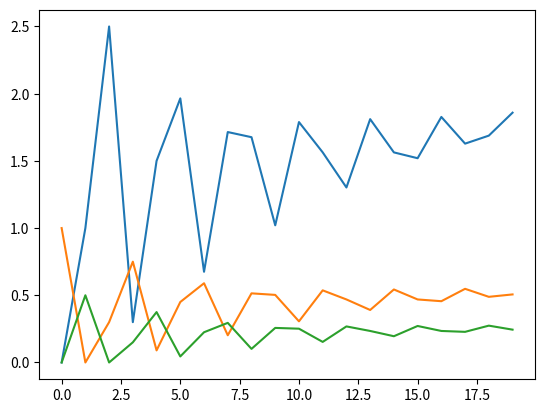

This figure's Python source:
from __future__ import print_function
import numpy as np
import matplotlib.pyplot as plt


niter=20
ngroupes=3

u = np.zeros(ngroupes)
u[1]=1
A = np.empty(shape=(ngroupes,ngroupes))
A[0] = [0,1,5]
A[1] = [.3, 0, 0]
A[2] = [0, .5, 0]
print("A",A)

uall = []
for i in range(niter):
    uall.append(u)
    u = A.dot(u)
plt.plot(uall)
plt.show()